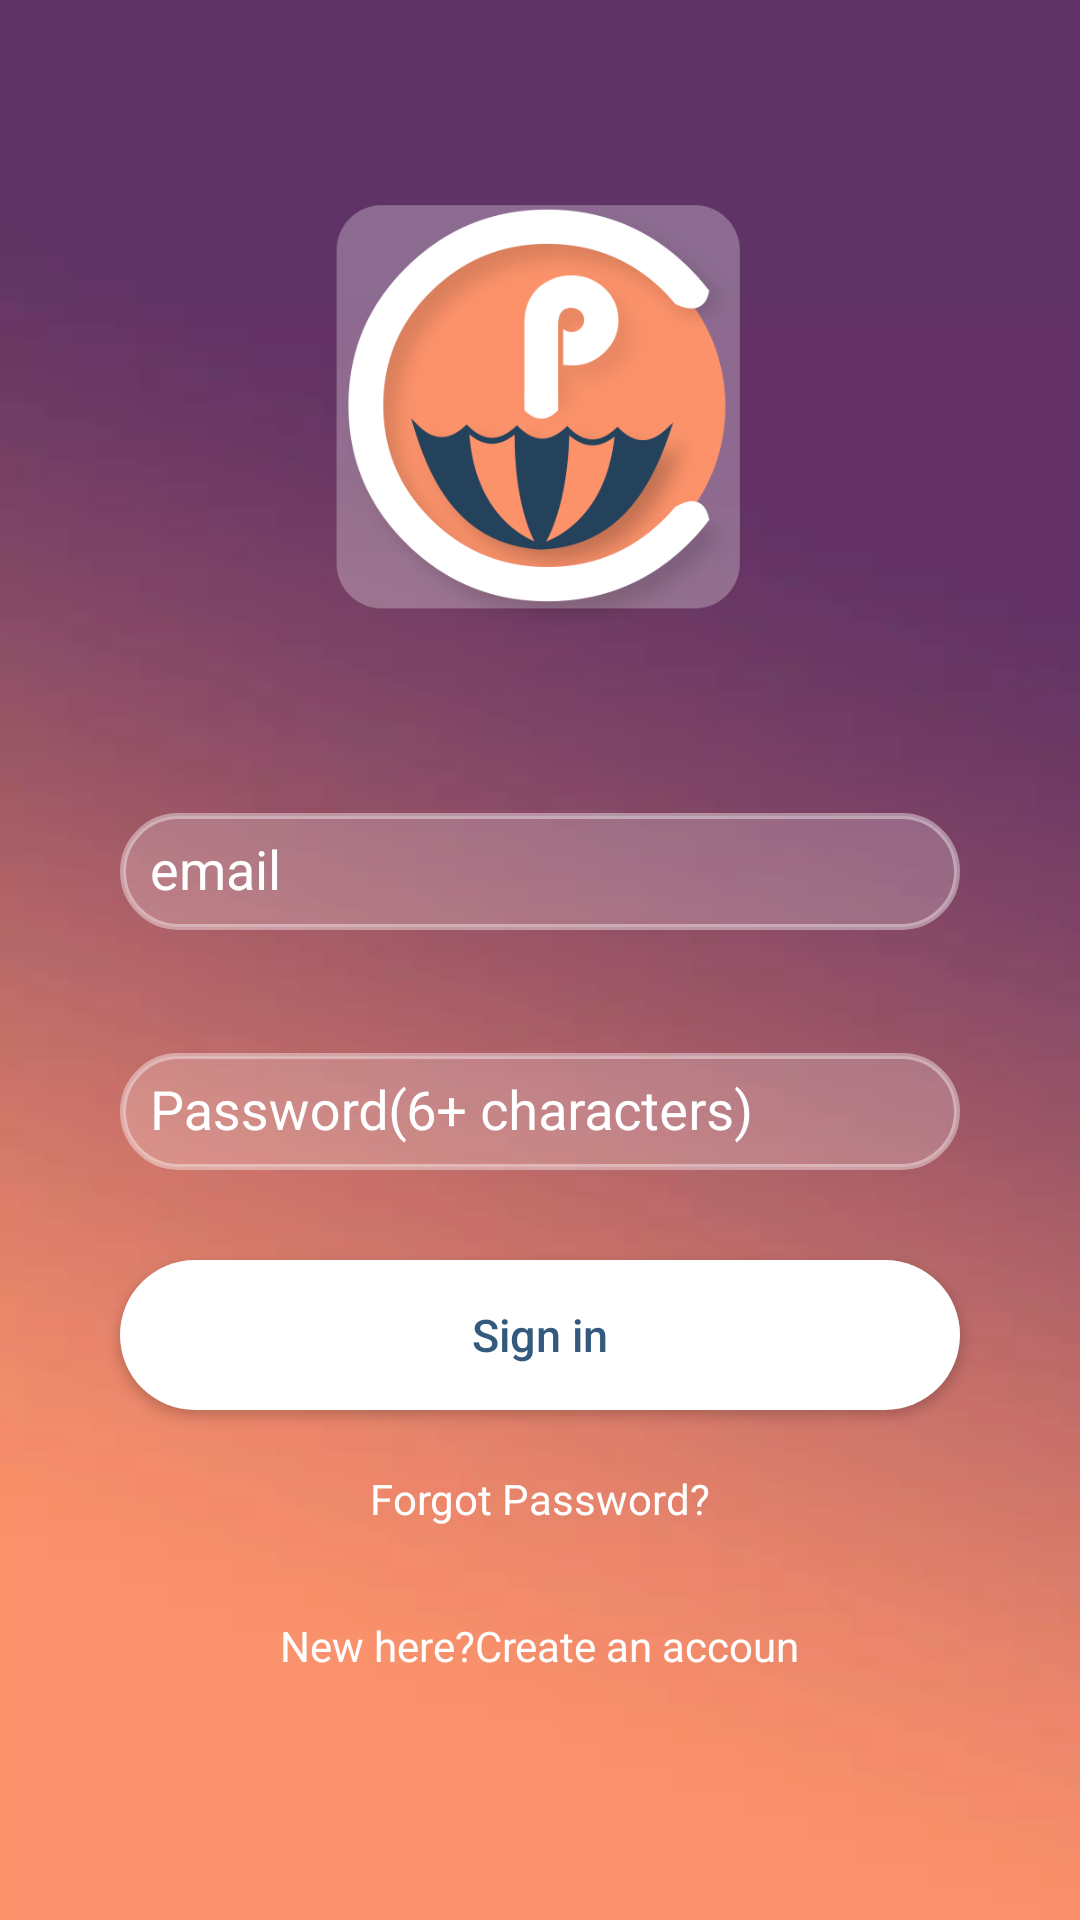

The Android layout XML behind this screen, and the referenced resources:
<!-- AndroidManifest.xml: application theme AppTheme -->
<!-- res/layout/fragment_sing_email.xml -->
<?xml version="1.0" encoding="utf-8"?>
<androidx.coordinatorlayout.widget.CoordinatorLayout android:id="@+id/coordinatorLayout"
    xmlns:android="http://schemas.android.com/apk/res/android"
    xmlns:tools="http://schemas.android.com/tools"
    android:layout_width="match_parent"
    android:layout_height="match_parent"
    tools:context=".view.SignEmailFragment"
    android:background="@drawable/login_background_color"
    xmlns:app="http://schemas.android.com/apk/res-auto">

    <RelativeLayout
        android:layout_width="match_parent"
        android:layout_height="match_parent">
        <ImageView
            android:id="@+id/imgLogo"
            android:layout_width="150dp"
            android:layout_height="150dp"
            android:layout_alignParentTop="true"
            android:layout_centerHorizontal="true"
            android:layout_marginTop="60dp"
            android:src="@drawable/logo_login"/>
        <LinearLayout
            android:layout_width="match_parent"
            android:layout_height="wrap_content"
            android:layout_below="@+id/imgLogo"
            android:orientation="vertical"
            android:layout_marginTop="50dp">

            <com.google.android.material.textfield.TextInputLayout
                android:id="@+id/username_text_input_layout"
                android:layout_width="match_parent"
                android:layout_height="@dimen/height_edt"
                android:layout_centerVertical="true"
                android:layout_marginEnd="@dimen/margin_edge"
                android:layout_marginStart="@dimen/margin_edge"
                >

                <EditText
                    android:id="@+id/edtUsername"
                    android:layout_width="match_parent"
                    android:layout_height="match_parent"
                    android:layout_centerHorizontal="true"
                    android:layout_centerVertical="true"
                    android:ems="10"
                    android:hint="@string/username"
                    android:inputType="textEmailAddress"
                    android:background="@drawable/background_edit_text"
                    android:paddingLeft="10dp"
                    android:textColor="#fff"
                    android:gravity="left|center_vertical"
                    />

            </com.google.android.material.textfield.TextInputLayout>

            <com.google.android.material.textfield.TextInputLayout
                android:id="@+id/password_text_input_layout"
                android:layout_width="match_parent"
                android:layout_height="@dimen/height_edt"
                android:layout_below="@+id/username_text_input_layout"
                android:layout_centerVertical="true"
                android:layout_marginTop="30dp"
                android:layout_marginEnd="@dimen/margin_edge"
                android:layout_marginStart="@dimen/margin_edge">

                <EditText
                    android:id="@+id/edtPassword"
                    android:layout_width="match_parent"
                    android:layout_height="match_parent"
                    android:layout_centerHorizontal="true"
                    android:layout_centerVertical="true"
                    android:ems="10"
                    android:hint="@string/password"
                    android:inputType="textPassword"
                    android:background="@drawable/background_edit_text"
                    android:paddingLeft="10dp"
                    android:textColor="#fff"
                    android:gravity="left|center_vertical"/>

            </com.google.android.material.textfield.TextInputLayout>

            <Button
                android:id="@+id/btnLogin"
                android:layout_width="match_parent"
                android:layout_height="@dimen/height_edt"
                android:layout_below="@+id/password_text_input_layout"
                android:layout_centerVertical="true"
                android:layout_marginStart="@dimen/margin_edge"
                android:layout_marginEnd="@dimen/margin_edge"
                android:layout_marginTop="30dp"
                android:text="@string/login"
                android:background="@drawable/background_login_button"
                style="@style/TextViewButton"
                android:foreground="?attr/selectableItemBackground"
                android:clickable="true"
                android:textAllCaps="false"
                />
            <TextView
                android:id="@+id/txtForgetPassword"
                android:layout_width="wrap_content"
                android:layout_height="wrap_content"
                android:layout_below="@id/btnLogin"
                android:layout_centerHorizontal="true"
                android:layout_centerVertical="true"
                android:layout_gravity="center_horizontal"
                android:layout_marginTop="20dp"
                android:text="@string/forget_password"
                android:textColor="@color/colorWhite"
                android:background="?attr/selectableItemBackground"
                android:clickable="true"/>
            <TextView
                android:id="@+id/txtRegister"
                android:layout_width="wrap_content"
                android:layout_height="wrap_content"
                android:layout_below="@+id/txtForgetPassword"
                android:layout_centerHorizontal="true"
                android:layout_centerVertical="true"
                android:layout_gravity="center_horizontal"
                android:layout_marginTop="30dp"
                android:text="@string/not_register_yet"
                android:textColor="@color/colorWhite"
                android:background="?attr/selectableItemBackground"
                android:clickable="true"/>


        </LinearLayout>


        <com.wang.avi.AVLoadingIndicatorView
            android:id="@+id/progressBar"
            android:layout_width="wrap_content"
            android:layout_height="wrap_content"
            android:layout_centerInParent="true"
            app:indicatorName="BallSpinFadeLoaderIndicator"
            app:indicatorColor="@color/lightGrey"
            android:visibility="gone" />
    </RelativeLayout>

</androidx.coordinatorlayout.widget.CoordinatorLayout>
<!-- resources referenced by this layout -->
<resources>
  <color name="colorWhite">#FFF</color>
  <color name="lightGrey">#D6D4D4</color>
  <dimen name="height_edt">50dp</dimen>
  <dimen name="margin_edge">40dp</dimen>
  <!-- drawable background_edit_text (drawable) -->
  <?xml version="1.0" encoding="utf-8"?>
  <layer-list xmlns:android="http://schemas.android.com/apk/res/android">
      
          
              
              
              
          
      
      <item >
          <shape
              android:shape="rectangle">
              <solid android:color="#33FFFFFF"/>
              <padding android:left="6dp"
                  android:top="6dp"
                  android:right="6dp"
                  android:bottom="6dp" />
              <corners android:radius="50dp"/>
              <stroke
                  android:width="6px"
                  android:color="#66FFFFFF"/>
          </shape>
      </item>
  </layer-list>
  
      
      
          
          
          
  
      
          
          
          
      
  
  
  <!-- drawable background_login_button (drawable) -->
  <?xml version="1.0" encoding="utf-8"?>
  <selector xmlns:android="http://schemas.android.com/apk/res/android">
  
      <item android:state_pressed="true">
          <shape xmlns:android="http://schemas.android.com/apk/res/android"
              android:shape="rectangle">
              <solid android:color="#F7C7B6" />
              <corners android:radius="50dp"/>
          </shape>
      </item>
      <item>
          <shape xmlns:android="http://schemas.android.com/apk/res/android"
              android:shape="rectangle">
              <solid android:color="@color/colorWhite" />
              <corners android:radius="50dp"/>
          </shape>
      </item>
  </selector>
  <!-- drawable login_background_color: webp bitmap (drawable, 3334 bytes) -->
  <!-- drawable logo_login: png bitmap (drawable, 56202 bytes) -->
  <string name="forget_password">Forgot Password?</string>
  <string name="login">Sign in</string>
  <string name="not_register_yet">New here?Create an accoun</string>
  <string name="password">Password(6+ characters)</string>
  <string name="username">email</string>
  <style name="TextViewButton" parent="@android:style/TextAppearance.Widget.TextView">
          <item name="android:textColor">@color/colorPrimary</item>
          <item name="android:textSize">15sp</item>
      </style>
  <style name="AppTheme" parent="Theme.AppCompat.Light.NoActionBar">
          
          <item name="colorPrimary">@color/colorPrimary</item>
          <item name="colorPrimaryDark">@color/colorPrimaryDark</item>
          <item name="colorAccent">@color/colorAccent</item>
          
  
          <item name="android:textColorHint">@color/colorWhite</item>
          
  
          
          
          <item name="android:textColor">@color/colorPublicText</item>
          
  
          <item name="searchViewStyle">@style/SearchViewMy</item>
  
          
  
  
      </style>
  <color name="colorPrimary">#335A7C</color>
  <color name="colorPrimaryDark">#25425c</color>
  <color name="colorAccent">#FF4081</color>
  <color name="colorPublicText">#5C5656</color>
  <style name="SearchViewMy" parent="Widget.AppCompat.Light.SearchView">
          <item name="searchHintIcon">@null</item>
          <item name="searchIcon">@null</item>
          <item name="android:iconifiedByDefault">false</item>
      </style>
</resources>
